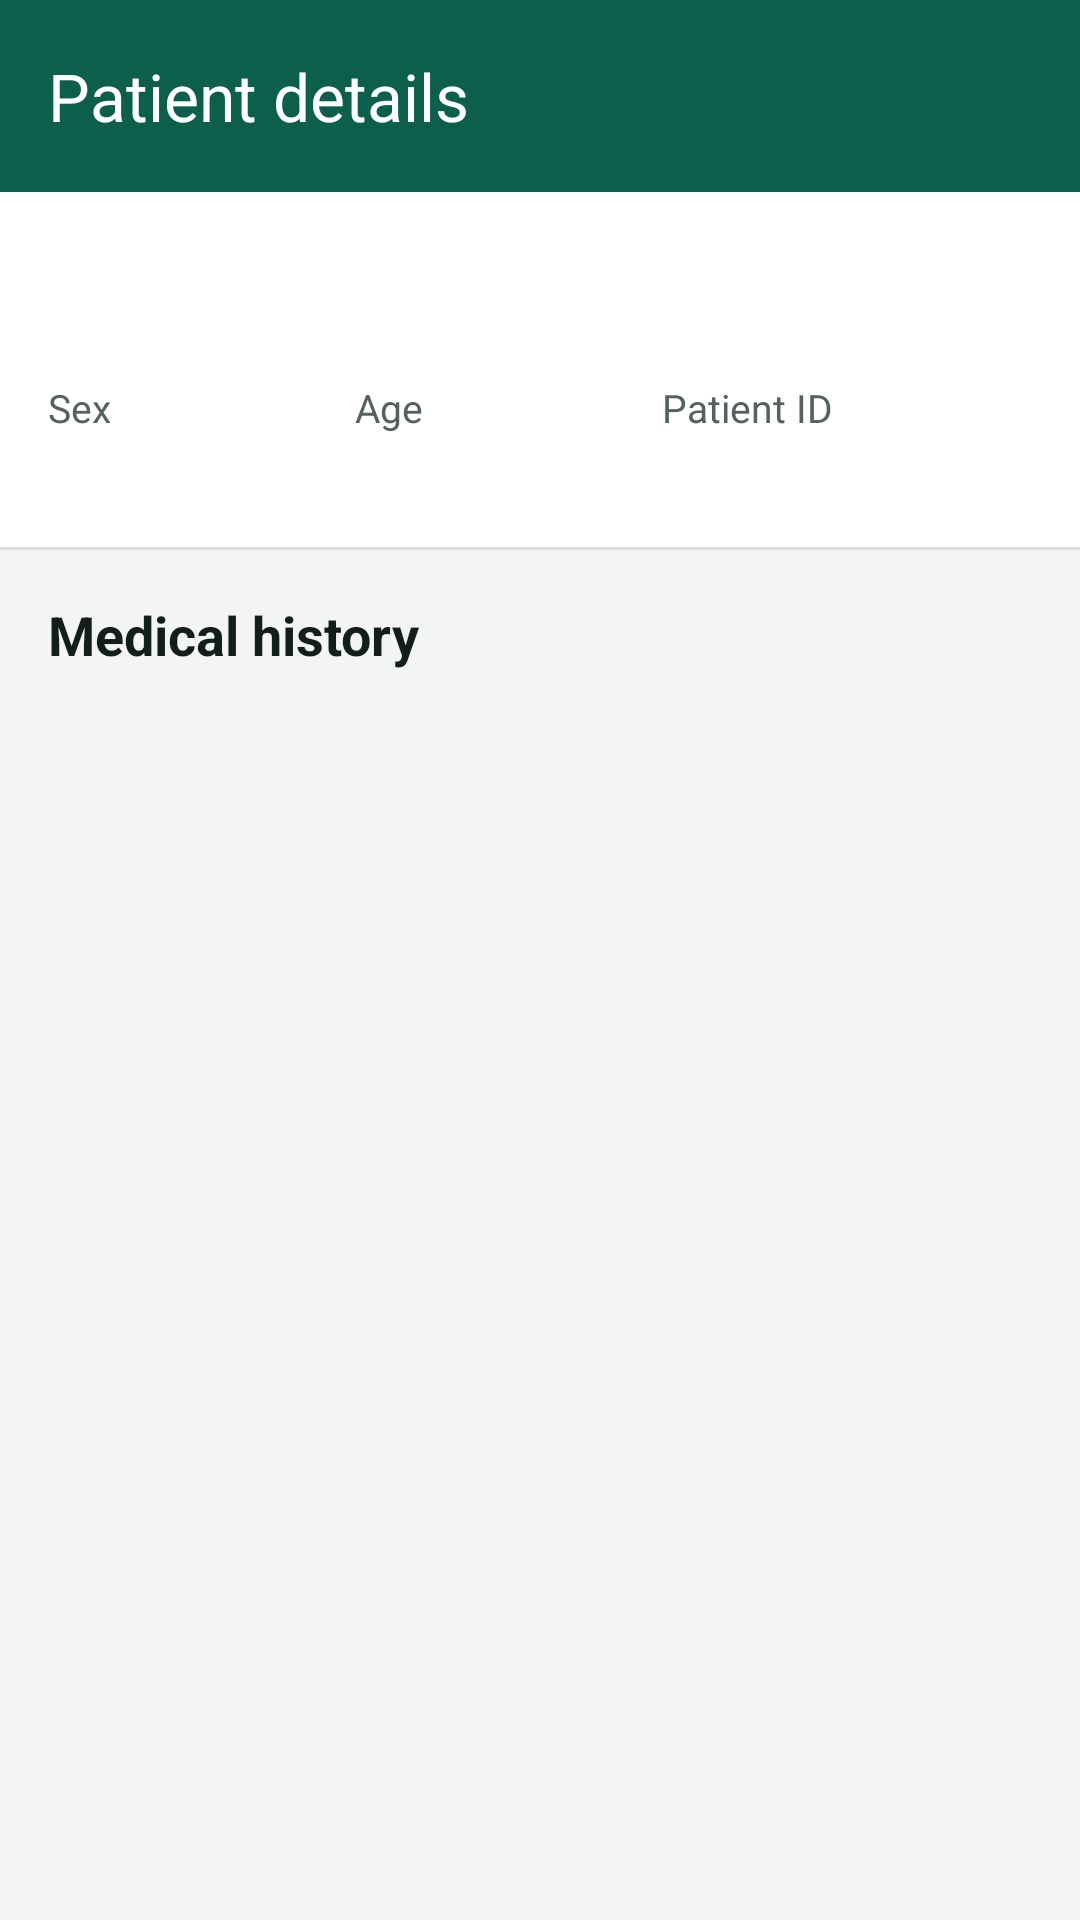

Write the Android layout XML for this screen, with the resource values it uses.
<!-- AndroidManifest.xml: application theme Theme.UHC -->
<!-- res/layout/activity_patient_details.xml -->
<?xml version="1.0" encoding="utf-8"?>
<LinearLayout xmlns:android="http://schemas.android.com/apk/res/android"
    xmlns:app="http://schemas.android.com/apk/res-auto"
    xmlns:tools="http://schemas.android.com/tools"
    android:layout_width="match_parent"
    android:layout_height="match_parent"
    android:background="@color/uhc_background"
    android:orientation="vertical">

    <com.google.android.material.appbar.MaterialToolbar
        android:id="@+id/toolbar"
        android:layout_width="match_parent"
        android:layout_height="?attr/actionBarSize"
        android:background="@color/uhc_green"
        app:navigationContentDescription="@string/navigate_back"
        app:navigationIcon="@drawable/ic_arrow_back"
        app:title="@string/patient_details"
        app:titleTextColor="@color/uhc_surface"/>

    <androidx.core.widget.NestedScrollView
        android:layout_width="match_parent"
        android:layout_height="0dp"
        android:layout_weight="1">

        <LinearLayout
            android:layout_width="match_parent"
            android:layout_height="wrap_content"
            android:orientation="vertical">

            <LinearLayout
                android:layout_width="match_parent"
                android:layout_height="wrap_content"
                android:background="@color/uhc_surface"
                android:orientation="vertical"
                android:padding="16dp">

                <TextView
                    android:id="@+id/tvDetailName"
                    android:layout_width="match_parent"
                    android:layout_height="wrap_content"
                    android:textColor="@color/uhc_text_primary"
                    android:textSize="26sp"
                    android:textStyle="bold"
                    tools:text="Nakato Grace"/>

                <LinearLayout
                    android:layout_width="match_parent"
                    android:layout_height="wrap_content"
                    android:layout_marginTop="12dp"
                    android:baselineAligned="false"
                    android:orientation="horizontal">

                    <LinearLayout android:layout_width="0dp" android:layout_height="wrap_content" android:layout_weight="1" android:orientation="vertical">
                        <TextView style="@style/UHC.Text.Label" android:layout_width="wrap_content" android:layout_height="wrap_content" android:text="@string/sex"/>
                        <TextView android:id="@+id/tvSex" style="@style/UHC.Text.Name" android:layout_width="wrap_content" android:layout_height="wrap_content" android:textSize="16sp" tools:text="Female"/>
                    </LinearLayout>

                    <LinearLayout android:layout_width="0dp" android:layout_height="wrap_content" android:layout_weight="1" android:orientation="vertical">
                        <TextView style="@style/UHC.Text.Label" android:layout_width="wrap_content" android:layout_height="wrap_content" android:text="@string/age"/>
                        <TextView android:id="@+id/tvAge" style="@style/UHC.Text.Name" android:layout_width="wrap_content" android:layout_height="wrap_content" android:textSize="16sp" tools:text="34 years"/>
                    </LinearLayout>

                    <LinearLayout android:layout_width="0dp" android:layout_height="wrap_content" android:layout_weight="1.2" android:orientation="vertical">
                        <TextView style="@style/UHC.Text.Label" android:layout_width="wrap_content" android:layout_height="wrap_content" android:text="@string/patient_id"/>
                        <TextView android:id="@+id/tvPatientId" style="@style/UHC.Text.Name" android:layout_width="wrap_content" android:layout_height="wrap_content" android:textSize="16sp" tools:text="UHC-00214"/>
                    </LinearLayout>
                </LinearLayout>
            </LinearLayout>

            <View android:layout_width="match_parent" android:layout_height="1dp" android:background="@color/uhc_divider"/>

            <TextView
                style="@style/UHC.Text.Section"
                android:layout_width="match_parent"
                android:layout_height="wrap_content"
                android:paddingStart="16dp"
                android:paddingTop="16dp"
                android:paddingEnd="16dp"
                android:paddingBottom="8dp"
                android:text="@string/medical_history"/>

            <androidx.recyclerview.widget.RecyclerView
                android:id="@+id/rvHistory"
                android:layout_width="match_parent"
                android:layout_height="wrap_content"
                android:clipToPadding="false"
                android:nestedScrollingEnabled="false"
                android:paddingStart="16dp"
                android:paddingEnd="16dp"
                android:paddingBottom="16dp"
                tools:listitem="@layout/item_history_card"/>
        </LinearLayout>
    </androidx.core.widget.NestedScrollView>
</LinearLayout>
<!-- res/layout/item_history_card.xml (included above) -->
<?xml version="1.0" encoding="utf-8"?>
<com.google.android.material.card.MaterialCardView
    xmlns:android="http://schemas.android.com/apk/res/android"
    xmlns:app="http://schemas.android.com/apk/res-auto"
    xmlns:tools="http://schemas.android.com/tools"
    android:layout_width="match_parent"
    android:layout_height="wrap_content"
    android:layout_marginBottom="12dp"
    app:cardBackgroundColor="@color/uhc_surface"
    app:cardCornerRadius="12dp"
    app:cardElevation="0dp"
    app:strokeColor="@color/uhc_card_stroke"
    app:strokeWidth="1dp">

    <LinearLayout
        android:layout_width="match_parent"
        android:layout_height="wrap_content"
        android:orientation="vertical"
        android:padding="16dp">

        <TextView android:id="@+id/tvVisitDate" style="@style/UHC.Text.Secondary"
            android:layout_width="wrap_content" android:layout_height="wrap_content"
            tools:text="12 Oct 2026"/>

        <TextView android:id="@+id/tvDiagnosis" style="@style/UHC.Text.Name"
            android:layout_width="match_parent" android:layout_height="wrap_content"
            android:layout_marginTop="2dp"
            tools:text="Hypertension review"/>

        <TextView style="@style/UHC.Text.Label"
            android:layout_width="wrap_content" android:layout_height="wrap_content"
            android:layout_marginTop="12dp" android:text="@string/treatment"/>
        <TextView android:id="@+id/tvTreatment" style="@style/UHC.Text.Body"
            android:layout_width="match_parent" android:layout_height="wrap_content"
            tools:text="Amlodipine 5 mg once daily, continued."/>

        <TextView style="@style/UHC.Text.Label"
            android:layout_width="wrap_content" android:layout_height="wrap_content"
            android:layout_marginTop="12dp" android:text="@string/notes"/>
        <TextView android:id="@+id/tvNotes" style="@style/UHC.Text.Body"
            android:layout_width="match_parent" android:layout_height="wrap_content"
            tools:text="Blood pressure controlled. Return for review in 4 weeks."/>
    </LinearLayout>
</com.google.android.material.card.MaterialCardView>
<!-- resources referenced by this layout -->
<resources>
  <color name="uhc_background">#F3F5F3</color>
  <color name="uhc_card_stroke">#E0E4E2</color>
  <color name="uhc_divider">#DCDFDD</color>
  <color name="uhc_green">#0B5F4B</color>
  <color name="uhc_surface">#FFFFFF</color>
  <color name="uhc_text_primary">#121E1A</color>
  <string name="age">Age</string>
  <string name="medical_history">Medical history</string>
  <string name="navigate_back">Back</string>
  <string name="notes">Notes</string>
  <string name="patient_details">Patient details</string>
  <string name="patient_id">Patient ID</string>
  <string name="sex">Sex</string>
  <string name="treatment">Treatment</string>
  <style name="UHC.Text.Body" parent="">
          <item name="android:textSize">15sp</item>
          <item name="android:textColor">@color/uhc_text_primary</item>
      </style>
  <style name="UHC.Text.Label" parent="">
          <item name="android:textSize">13sp</item>
          <item name="android:textColor">@color/uhc_text_secondary</item>
      </style>
  <style name="UHC.Text.Name" parent="">
          <item name="android:textSize">18sp</item>
          <item name="android:textStyle">bold</item>
          <item name="android:textColor">@color/uhc_text_primary</item>
      </style>
  <style name="UHC.Text.Secondary" parent="">
          <item name="android:textSize">14sp</item>
          <item name="android:textColor">@color/uhc_text_secondary</item>
      </style>
  <style name="UHC.Text.Section" parent="">
          <item name="android:textSize">18sp</item>
          <item name="android:textStyle">bold</item>
          <item name="android:textColor">@color/uhc_text_primary</item>
      </style>
  <style name="Theme.UHC" parent="Theme.Material3.Light.NoActionBar">
          <item name="colorPrimary">@color/uhc_green</item>
          <item name="colorOnPrimary">@color/uhc_surface</item>
          <item name="colorSurface">@color/uhc_surface</item>
          <item name="android:statusBarColor">@color/uhc_green_dark</item>
          <item name="android:windowBackground">@color/uhc_surface</item>
      </style>
  <color name="uhc_text_secondary">#55625E</color>
  <color name="uhc_green_dark">#084A3B</color>
</resources>
